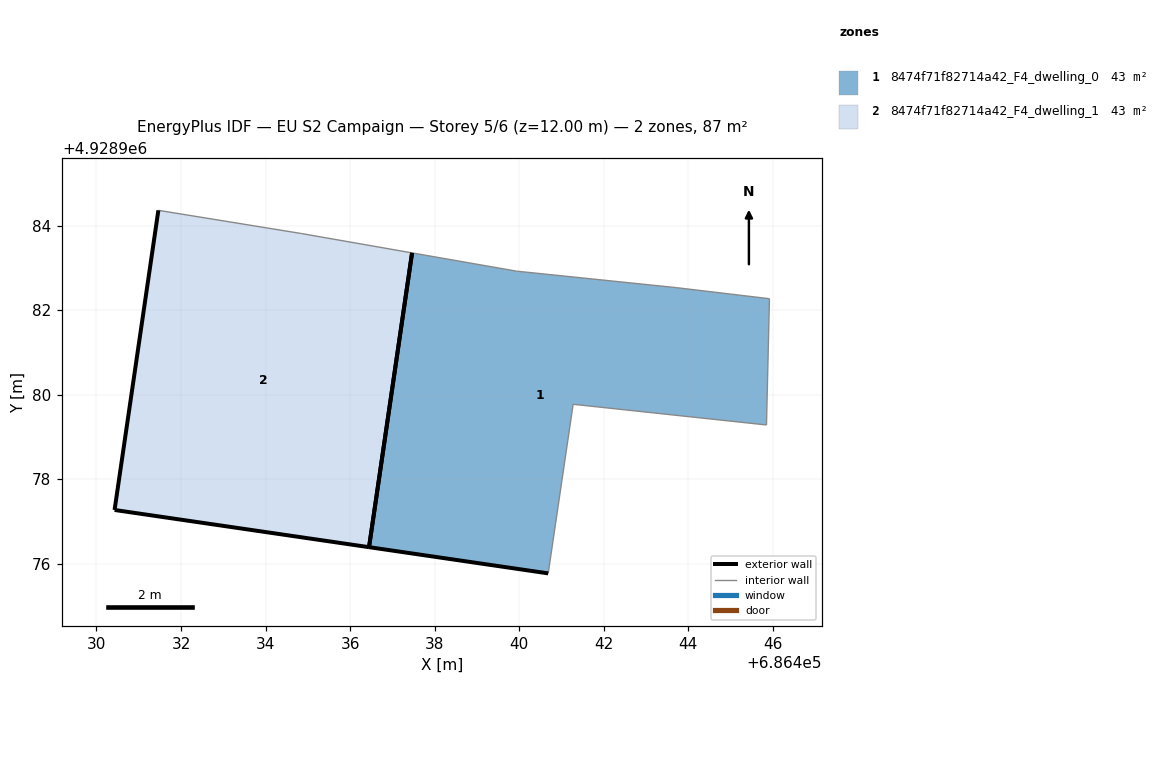
=== STOREY PLAN SPEC (per zone: floor XY polygon, exterior-wall plan segments, windows/doors) ===
zone 1: 8474f71f82714a42_F4_dwelling_0  (43.3 m²)
  floor: (686445.85, 4928979.28) (686445.92, 4928982.27) (686443.72, 4928982.53) (686439.94, 4928982.92) (686437.47, 4928983.35) (686436.45, 4928976.39) (686440.69, 4928975.77) (686441.28, 4928979.77)
  exterior wall: (686440.69, 4928975.77) – (686436.45, 4928976.39)  [4.3 m]
  exterior wall: (686436.45, 4928976.39) – (686437.47, 4928983.35)  [7.0 m]
  interior walls: 6
zone 2: 8474f71f82714a42_F4_dwelling_1  (43.3 m²)
  floor: (686436.45, 4928976.39) (686437.47, 4928983.35) (686434.85, 4928983.81) (686431.46, 4928984.36) (686430.43, 4928977.27)
  exterior wall: (686430.43, 4928977.27) – (686431.46, 4928984.36)  [7.2 m]
  exterior wall: (686436.45, 4928976.39) – (686430.43, 4928977.27)  [6.1 m]
  exterior wall: (686437.47, 4928983.35) – (686436.45, 4928976.39)  [7.0 m]
  interior walls: 2

=== DERIVED (storey summary) ===
Building: EU S2 Campaign
Storey: 5 of 6  (floor level z = 12.00 m)
Storey gross floor area: 86.5 m²
Zones on this storey: 2
  - 8474f71f82714a42_F4_dwelling_0: floor 43.3 m²; exterior wall 11.3 m (34.0 m²); WWR 0.0%
  - 8474f71f82714a42_F4_dwelling_1: floor 43.3 m²; exterior wall 20.3 m (60.9 m²); WWR 0.0%
Zone adjacency: (none detected)